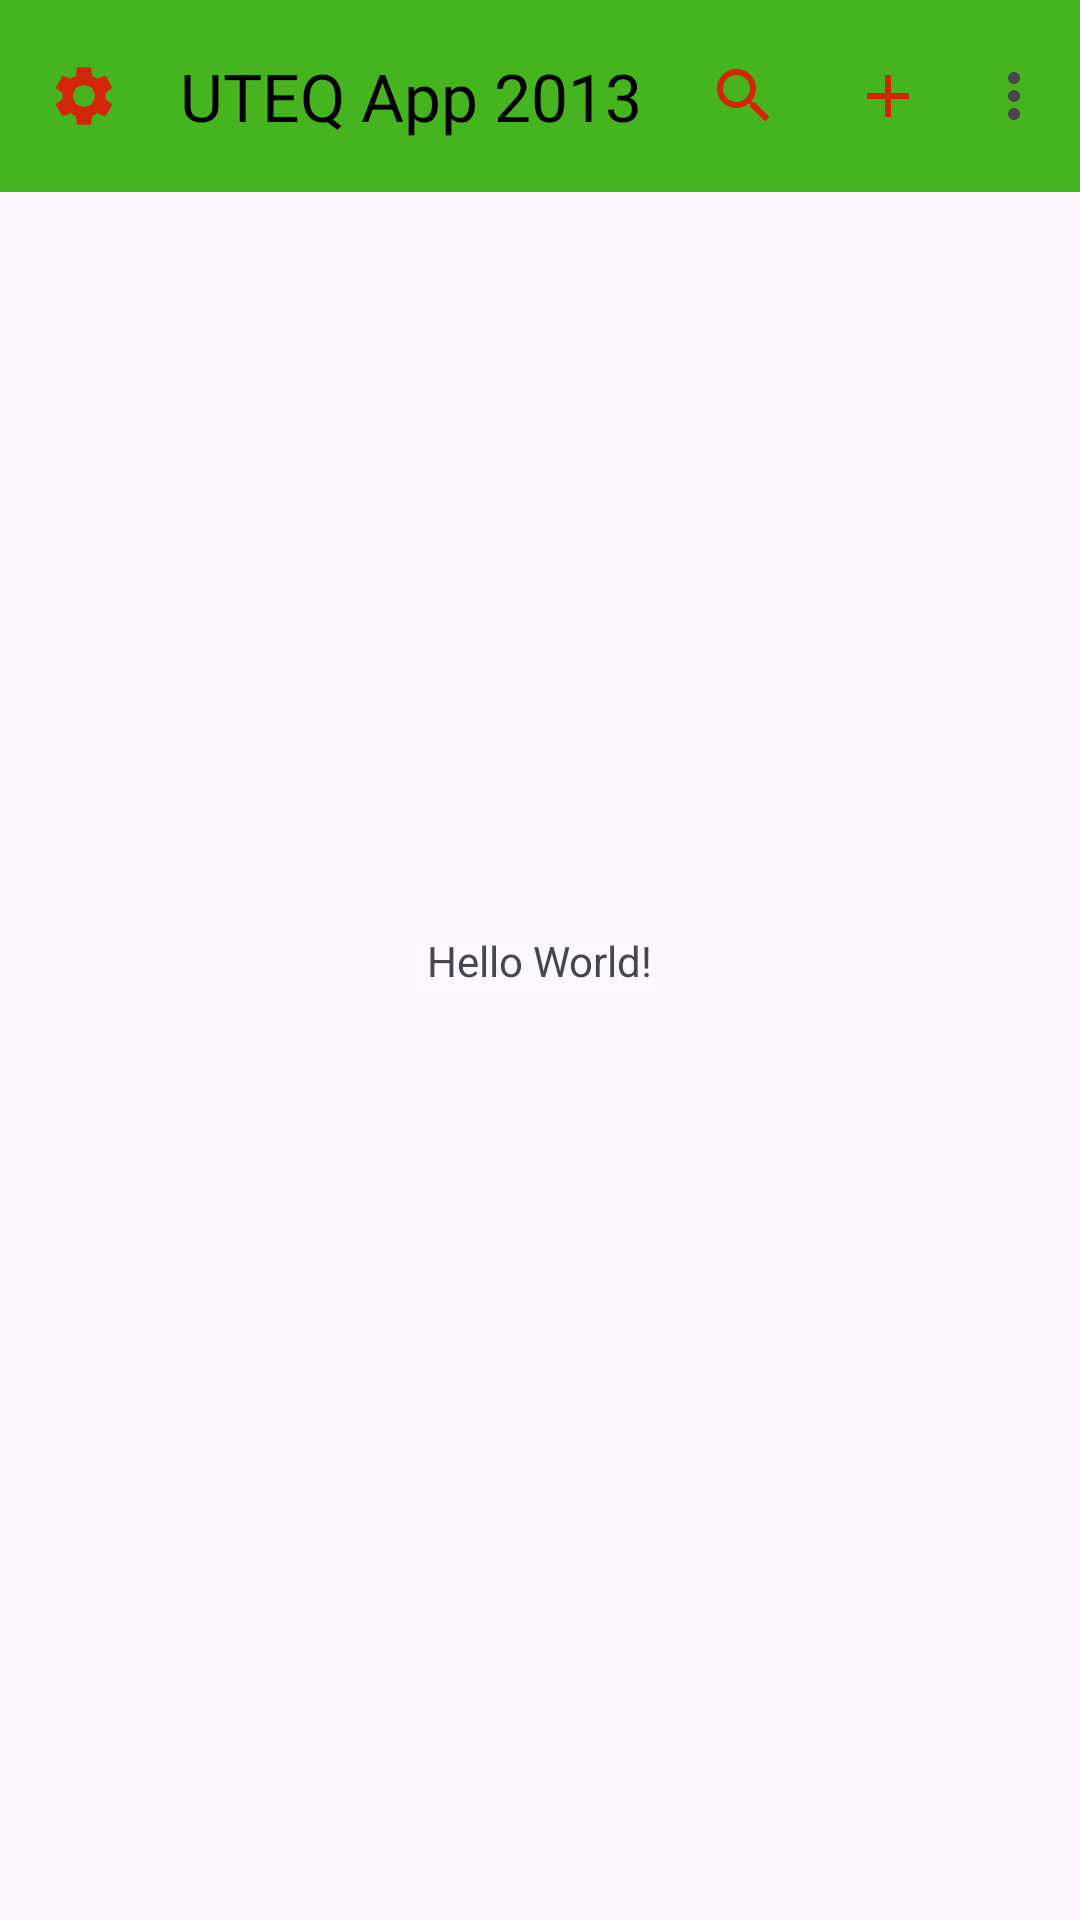

The Android layout XML behind this screen, and the referenced resources:
<!-- AndroidManifest.xml: application theme Theme.Actionbarytolbar -->
<!-- res/layout/activity_main.xml -->
<?xml version="1.0" encoding="utf-8"?>
<androidx.constraintlayout.widget.ConstraintLayout xmlns:android="http://schemas.android.com/apk/res/android"
    xmlns:app="http://schemas.android.com/apk/res-auto"
    xmlns:tools="http://schemas.android.com/tools"
    android:layout_width="match_parent"
    android:layout_height="match_parent"
    tools:context=".MainActivity">

    <com.google.android.material.appbar.MaterialToolbar
        android:id="@+id/topAppBar"
        android:layout_width="match_parent"
        android:layout_height="?attr/actionBarSize"
        app:layout_constraintEnd_toEndOf="parent"
        app:layout_constraintStart_toStartOf="parent"
        app:layout_constraintTop_toTopOf="parent"
        app:menu="@menu/menu1"
        app:navigationIcon="@drawable/ic_configuracion"
        app:title="UTEQ App 2013"
        android:background="#46B41E"
        app:titleTextColor="#000000" />

    <TextView
        android:layout_width="wrap_content"
        android:layout_height="wrap_content"
        android:text="Hello World!"
        app:layout_constraintBottom_toBottomOf="parent"
        app:layout_constraintEnd_toEndOf="parent"
        app:layout_constraintStart_toStartOf="parent"
        app:layout_constraintTop_toTopOf="parent" />

</androidx.constraintlayout.widget.ConstraintLayout>
<!-- resources referenced by this layout -->
<resources>
  <!-- drawable ic_configuracion (drawable-anydpi) -->
  <vector xmlns:android="http://schemas.android.com/apk/res/android"
      android:width="24dp"
      android:height="24dp"
      android:viewportWidth="24"
      android:viewportHeight="24"
      android:tint="#F50202"
      android:alpha="0.8">
    <path
        android:fillColor="@android:color/white"
        android:pathData="M19.14,12.94c0.04,-0.3 0.06,-0.61 0.06,-0.94c0,-0.32 -0.02,-0.64 -0.07,-0.94l2.03,-1.58c0.18,-0.14 0.23,-0.41 0.12,-0.61l-1.92,-3.32c-0.12,-0.22 -0.37,-0.29 -0.59,-0.22l-2.39,0.96c-0.5,-0.38 -1.03,-0.7 -1.62,-0.94L14.4,2.81c-0.04,-0.24 -0.24,-0.41 -0.48,-0.41h-3.84c-0.24,0 -0.43,0.17 -0.47,0.41L9.25,5.35C8.66,5.59 8.12,5.92 7.63,6.29L5.24,5.33c-0.22,-0.08 -0.47,0 -0.59,0.22L2.74,8.87C2.62,9.08 2.66,9.34 2.86,9.48l2.03,1.58C4.84,11.36 4.8,11.69 4.8,12s0.02,0.64 0.07,0.94l-2.03,1.58c-0.18,0.14 -0.23,0.41 -0.12,0.61l1.92,3.32c0.12,0.22 0.37,0.29 0.59,0.22l2.39,-0.96c0.5,0.38 1.03,0.7 1.62,0.94l0.36,2.54c0.05,0.24 0.24,0.41 0.48,0.41h3.84c0.24,0 0.44,-0.17 0.47,-0.41l0.36,-2.54c0.59,-0.24 1.13,-0.56 1.62,-0.94l2.39,0.96c0.22,0.08 0.47,0 0.59,-0.22l1.92,-3.32c0.12,-0.22 0.07,-0.47 -0.12,-0.61L19.14,12.94zM12,15.6c-1.98,0 -3.6,-1.62 -3.6,-3.6s1.62,-3.6 3.6,-3.6s3.6,1.62 3.6,3.6S13.98,15.6 12,15.6z"/>
  </vector>
  <style name="Theme.Actionbarytolbar" parent="Base.Theme.Actionbarytolbar" />
  <style name="Base.Theme.Actionbarytolbar" parent="Theme.Material3.DayNight.NoActionBar">
          
          
      </style>
</resources>
